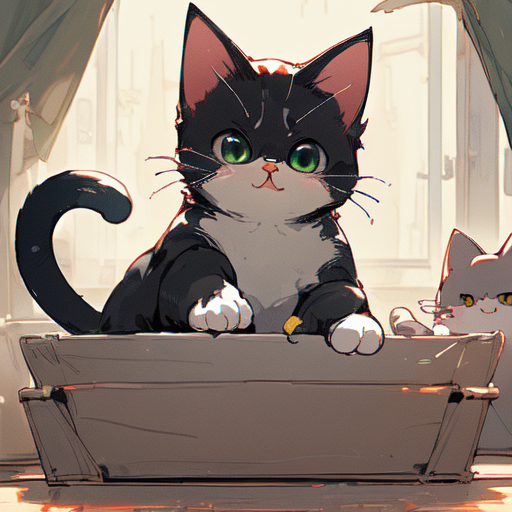
Generation parameters embedded in this image by AUTOMATIC1111 Stable Diffusion web UI or a fork of it (Forge, ...) (PNG 'parameters' text chunk):
(masterpiece:1.2), best quality,PIXIV, 1cat, <lora:cat_20230627113759:0.8>
Steps: 20, Sampler: DPM++ 2M Karras, CFG scale: 7, Seed: 2087043557, Size: 512x512, Model hash: cbfba64e66, Model: counterfeitV30_v30, VAE hash: df3c506e51, VAE: kl-f8-anime2.ckpt, Lora hashes: "cat_20230627113759: 939a01b898c5", Version: v1.8.0